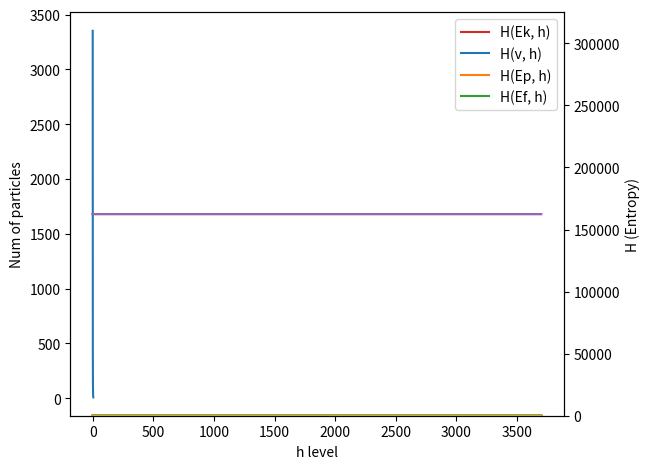
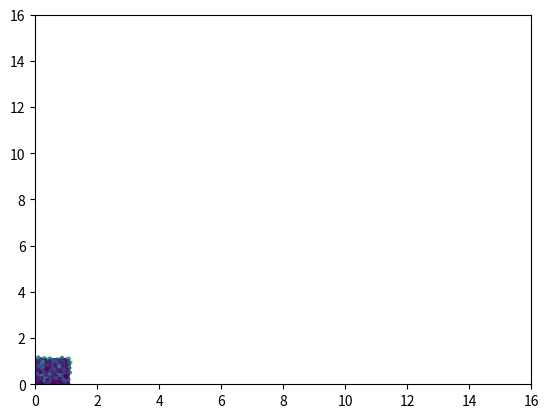

Here is the Python script that generated these plots, in order:
# Ideal GAS model
#%matplotlib inline
#from IPython.display import HTML
import numpy as np
import matplotlib.pyplot as plt
from matplotlib.animation import FuncAnimation

# Macro parameters
x0 = 0; x1 = 16
y0 = 0; y1 = 16
# TODO set to 8000 for evaluation
N = 4000
E = 3700
L = 10

# State
X = np.random.uniform((x0, y0), (x0 + 1, y0 + 1), (N, 2))
# TODO understand velocity distribution
V = 6 * np.random.randn(N, 2)
#V = 30 * (np.random.rand(N, 2) - 0.5)

g = np.array([0, -9.8])
dt = 0.01

lines = np.array([[x0, y0, x1, y0],
                  [x0, y1, x1, y1],
                  [x0, y0, x0, y1],
                  [x1, y0, x1, y1]])

# For statistics storing
x_data = []
v_data = []
Ek_data = []
Ep_data = []
Hkh_data = []
Hk2h_data = []
Hph_data = []
Hfh_data = []

# Every particle in ideal gas model has same amount of energy
Ef_const = X[:, 1] * (-g[1]) + (V * V / 2).sum(1)
dE = (Ef_const.mean() + 4 * Ef_const.std()) / L
dE2 = (np.sqrt(Ef_const).mean() + 4 * np.sqrt(Ef_const).std()) / L
dh = (y1 - y0) / L

for epoch in range(E):
    X_n = X + V * dt + 0.5 * g * dt ** 2
    V = V + g * dt

    # Fix velocities to return particles in volume
    V[(X_n[:, 0] < x0) + (X_n[:, 0] > x1), 0] *= -1
    V[(X_n[:, 1] < y0) + (X_n[:, 1] > y1), 1] *= -1

    X = X_n

    # Store statistics
    x_data.append(X)
    v_data.append(V)
    Ek_data.append((V * V / 2).sum(1))
    Ep_data.append(X[:, 1] * (-g[1]))

    # Calculating entropy
    Ek_lev = np.clip(Ek_data[-1] / dE, 0, L - 1).astype(int)
    Ek2_lev = np.clip(np.sqrt(Ek_data[-1]) / dE2, 0, L - 1).astype(int)
    Ep_lev = np.clip(Ep_data[-1] / dE, 0, L - 1).astype(int)
    Ef_lev = np.clip((Ep_data[-1] + Ek_data[-1]) / dE, 0, L - 1).astype(int)
    h_lev = np.clip((X[:, 1] - y0) / dh, 0, L - 1).astype(int)
    p_kh = np.bincount(h_lev * L + Ek_lev, minlength = L * L) / N
    p_k2h = np.bincount(h_lev * L + Ek2_lev, minlength = L * L) / N
    p_ph = np.bincount(h_lev * L + Ep_lev, minlength=L * L) / N
    p_pf = np.bincount(h_lev * L + Ef_lev, minlength=L * L) / N
    Hkh_data.append(-np.sum(p_kh * np.log(p_kh + 0.00001)))
    Hk2h_data.append(-np.sum(p_k2h * np.log(p_k2h + 0.00001)))
    Hph_data.append(-np.sum(p_ph * np.log(p_ph + 0.00001)))
    Hfh_data.append(-np.sum(p_pf * np.log(p_pf + 0.00001)))

x_data = np.stack(x_data)
v_data = np.stack(v_data)
Ek_data = np.array(Ek_data)
Ep_data = np.array(Ep_data)
Hkh_data = np.array(Hkh_data)
Hk2h_data = np.array(Hk2h_data)
Hph_data = np.array(Hph_data)
Hfh_data = np.array(Hfh_data)

# Print dT/dh = const * dE(Ek)/dh of stationary state
Levs = 6
stEp = 1000
Ek0 = Ek_data[-stEp:]
h0 = x_data[-stEp:, :, 1]

T_whole = []
N_whole = []
for e in range(stEp):
    N_cur = np.zeros(Levs)
    T_cur = np.zeros(Levs)

    Ek0_cur = Ek0[e]
    h0_cur = (Levs * (h0[e] + 0.2) / (y1 - y0 + 1)).astype(int)

    for l in range(Levs):
        if (h0_cur == l).sum() > 0:
            T_cur[l] = Ek0_cur[h0_cur == l].mean()
            N_cur[l] = (h0_cur == l).sum()

    N_whole.append(N_cur)
    T_whole.append(T_cur)

N_whole = np.stack(N_whole).mean(0)
T_whole = np.stack(T_whole).mean(0)

print('T_whole', T_whole)
print('N_whole', N_whole)

fig, ax1 = plt.subplots()

ax1.plot(N_whole, color='tab:blue')
ax1.set_xlabel('h level')
ax1.set_ylabel('Num of particles')
ax2 = ax1.twinx()
ax2.plot(T_whole, color='tab:red')
ax2.set_ylabel('T or average kinetic energy of particles')
fig.tight_layout()
plt.show()

# Print correlation
Ek = Ek_data
Ep = Ep_data
Ef = Ek_data + Ep_data
h = x_data[..., 1]
rk = ((Ek - Ek.mean(1, keepdims=True)) * (h - h.mean(1, keepdims=True))).mean(1) / Ek.std(1) / h.std(1)
rp = ((Ep - Ep.mean(1, keepdims=True)) * (h - h.mean(1, keepdims=True))).mean(1) / Ep.std(1) / h.std(1)
rf = ((Ef - Ef.mean(1, keepdims=True)) * (h - h.mean(1, keepdims=True))).mean(1) / Ef.std(1) / h.std(1)
plt.plot(rk)
plt.plot(rp)
plt.plot(rf)
plt.legend(['Ek with h', 'Ep with h', 'Ef with h'])
plt.show()

plt.ylim(0, Ef_const.sum() * 2)
plt.plot(Ep_data.sum(1) + Ek_data.sum(1))
plt.plot(Ef_const.sum().repeat(len(Ep_data)))
plt.legend(['Current full energy', 'Old full energy'])
plt.show()

plt.plot(Hkh_data)
plt.plot(Hk2h_data)
plt.plot(Hph_data)
plt.plot(Hfh_data)
plt.ylabel('H (Entropy)')
plt.legend(['H(Ek, h)', 'H(v, h)', 'H(Ep, h)', 'H(Ef, h)'])
plt.xlabel('time')
plt.show()

fig, _ = plt.subplots()
plt.xlim(x0, x1)
plt.ylim(y0, y1)

scatter = plt.scatter(x_data[0, :, 0], x_data[0, :, 1], s=4)
def animate(i):
    scatter.set_offsets(x_data[i])
    scatter.set_array(Ek_data[i] + Ep_data[i])
    return scatter,

a = FuncAnimation(fig, animate, frames=len(x_data), interval=20, blit=True, repeat=True)
plt.show()